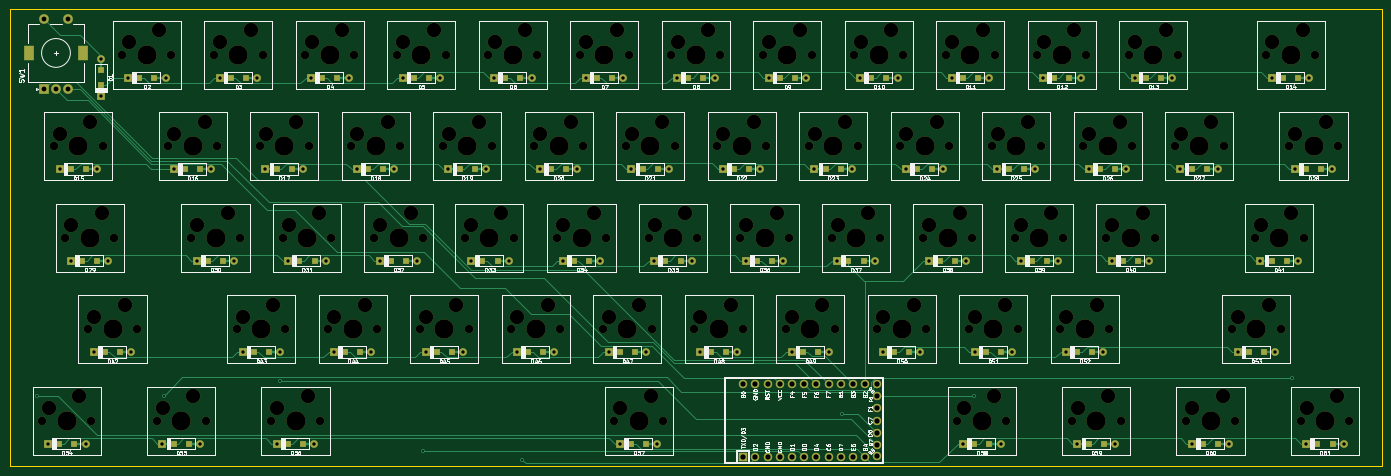
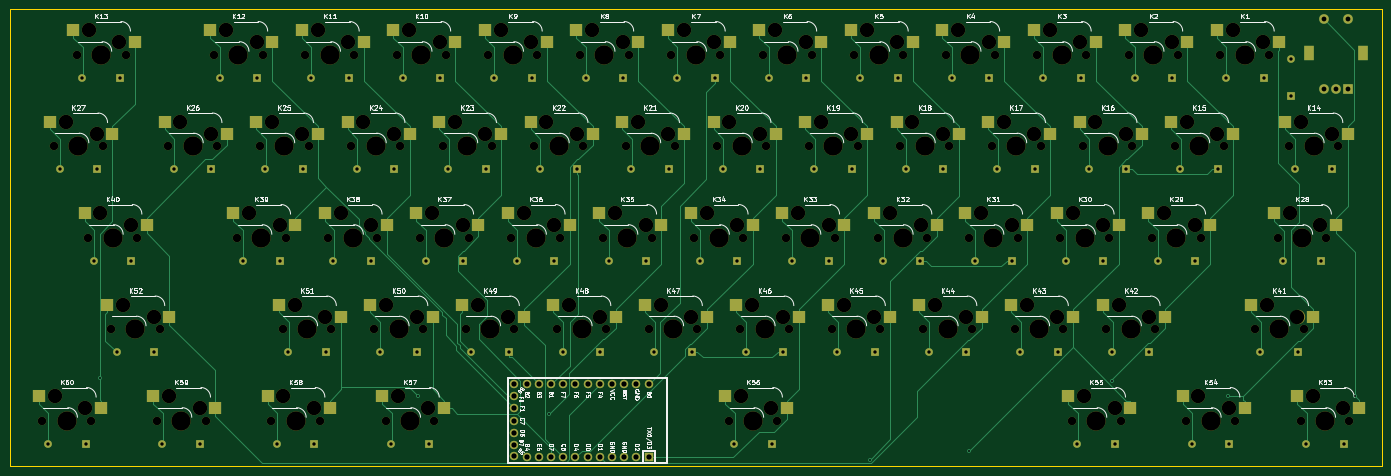
Circuit board: 11 layer files. Board 285.8 x 95.2 mm.
- bottom_copper: 60percent - Copy-B_Cu.gbr (47269 bytes)
- bottom_mask: 60percent - Copy-B_Mask.gbr (19129 bytes)
- paste: 60percent - Copy-B_Paste.gbr (4626 bytes)
- bottom_silk: 60percent - Copy-B_SilkS.gbr (86507 bytes)
- outline: 60percent - Copy-Edge_Cuts.gbr (697 bytes)
- top_copper: 60percent - Copy-F_Cu.gbr (56009 bytes)
- top_mask: 60percent - Copy-F_Mask.gbr (19183 bytes)
- paste: 60percent - Copy-F_Paste.gbr (4693 bytes)
- top_silk: 60percent - Copy-F_SilkS.gbr (125495 bytes)
- drill: 60percent - Copy-NPTH.drl (4993 bytes)
- drill: 60percent - Copy-PTH.drl (3068 bytes)

=== bottom_copper: 60percent - Copy-B_Cu.gbr (47269 bytes, source omitted) ===
=== bottom_mask: 60percent - Copy-B_Mask.gbr (19129 bytes, source omitted) ===
=== paste: 60percent - Copy-B_Paste.gbr ===
%TF.GenerationSoftware,KiCad,Pcbnew,(5.1.9)-1*%
%TF.CreationDate,2021-02-15T21:30:29-05:00*%
%TF.ProjectId,60percent - Copy,36307065-7263-4656-9e74-202d20436f70,rev?*%
%TF.SameCoordinates,Original*%
%TF.FileFunction,Paste,Bot*%
%TF.FilePolarity,Positive*%
%FSLAX46Y46*%
G04 Gerber Fmt 4.6, Leading zero omitted, Abs format (unit mm)*
G04 Created by KiCad (PCBNEW (5.1.9)-1) date 2021-02-15 21:30:29*
%MOMM*%
%LPD*%
G01*
G04 APERTURE LIST*
%ADD10R,2.550000X2.500000*%
G04 APERTURE END LIST*
D10*
%TO.C,K1*%
X101092000Y-68738800D03*
X88165000Y-71278800D03*
%TD*%
%TO.C,K2*%
X107215000Y-71278800D03*
X120142000Y-68738800D03*
%TD*%
%TO.C,K3*%
X126265000Y-71278800D03*
X139192000Y-68738800D03*
%TD*%
%TO.C,K4*%
X158242000Y-68738800D03*
X145315000Y-71278800D03*
%TD*%
%TO.C,K5*%
X164365000Y-71278800D03*
X177292000Y-68738800D03*
%TD*%
%TO.C,K6*%
X196342000Y-68738800D03*
X183415000Y-71278800D03*
%TD*%
%TO.C,K7*%
X215392000Y-68738800D03*
X202465000Y-71278800D03*
%TD*%
%TO.C,K8*%
X234442000Y-68738800D03*
X221515000Y-71278800D03*
%TD*%
%TO.C,K9*%
X240565000Y-71278800D03*
X253492000Y-68738800D03*
%TD*%
%TO.C,K10*%
X259615000Y-71278800D03*
X272542000Y-68738800D03*
%TD*%
%TO.C,K11*%
X291592000Y-68738800D03*
X278665000Y-71278800D03*
%TD*%
%TO.C,K12*%
X310642000Y-68738800D03*
X297715000Y-71278800D03*
%TD*%
%TO.C,K13*%
X326291000Y-71278800D03*
X339218000Y-68738800D03*
%TD*%
%TO.C,K14*%
X73877500Y-90328800D03*
X86804500Y-87788800D03*
%TD*%
%TO.C,K27*%
X343980000Y-87788800D03*
X331053000Y-90328800D03*
%TD*%
%TO.C,K28*%
X76258700Y-109379000D03*
X89185700Y-106839000D03*
%TD*%
%TO.C,K29*%
X102453000Y-109379000D03*
X115380000Y-106839000D03*
%TD*%
%TO.C,K30*%
X134430000Y-106839000D03*
X121503000Y-109379000D03*
%TD*%
%TO.C,K31*%
X153480000Y-106839000D03*
X140553000Y-109379000D03*
%TD*%
%TO.C,K32*%
X172370000Y-106839000D03*
X159443000Y-109379000D03*
%TD*%
%TO.C,K33*%
X178653000Y-109379000D03*
X191580000Y-106839000D03*
%TD*%
%TO.C,K34*%
X210630000Y-106839000D03*
X197703000Y-109379000D03*
%TD*%
%TO.C,K35*%
X229680000Y-106839000D03*
X216753000Y-109379000D03*
%TD*%
%TO.C,K36*%
X235803000Y-109379000D03*
X248730000Y-106839000D03*
%TD*%
%TO.C,K37*%
X254853000Y-109379000D03*
X267780000Y-106839000D03*
%TD*%
%TO.C,K38*%
X273903000Y-109379000D03*
X286830000Y-106839000D03*
%TD*%
%TO.C,K39*%
X292953000Y-109379000D03*
X305880000Y-106839000D03*
%TD*%
%TO.C,K40*%
X323909000Y-109379000D03*
X336836000Y-106839000D03*
%TD*%
%TO.C,K41*%
X93948300Y-125889000D03*
X81021300Y-128429000D03*
%TD*%
%TO.C,K42*%
X111919000Y-128429000D03*
X124846000Y-125889000D03*
%TD*%
%TO.C,K43*%
X131027000Y-128429000D03*
X143954000Y-125889000D03*
%TD*%
%TO.C,K44*%
X150077000Y-128429000D03*
X163004000Y-125889000D03*
%TD*%
%TO.C,K45*%
X182054000Y-125889000D03*
X169127000Y-128429000D03*
%TD*%
%TO.C,K46*%
X201104000Y-125889000D03*
X188177000Y-128429000D03*
%TD*%
%TO.C,K47*%
X220154000Y-125889000D03*
X207227000Y-128429000D03*
%TD*%
%TO.C,K48*%
X239204000Y-125889000D03*
X226277000Y-128429000D03*
%TD*%
%TO.C,K49*%
X245327000Y-128429000D03*
X258254000Y-125889000D03*
%TD*%
%TO.C,K50*%
X264377000Y-128429000D03*
X277304000Y-125889000D03*
%TD*%
%TO.C,K51*%
X283427000Y-128429000D03*
X296354000Y-125889000D03*
%TD*%
%TO.C,K52*%
X319147000Y-128429000D03*
X332074000Y-125889000D03*
%TD*%
%TO.C,K53*%
X84423300Y-144939000D03*
X71496300Y-147479000D03*
%TD*%
%TO.C,K54*%
X95309000Y-147479000D03*
X108236000Y-144939000D03*
%TD*%
%TO.C,K55*%
X119121000Y-147479000D03*
X132048000Y-144939000D03*
%TD*%
%TO.C,K56*%
X190559000Y-147479000D03*
X203486000Y-144939000D03*
%TD*%
%TO.C,K57*%
X261997000Y-147479000D03*
X274924000Y-144939000D03*
%TD*%
%TO.C,K58*%
X298736000Y-144939000D03*
X285809000Y-147479000D03*
%TD*%
%TO.C,K59*%
X309621000Y-147479000D03*
X322548000Y-144939000D03*
%TD*%
%TO.C,K60*%
X346360000Y-144939000D03*
X333433000Y-147479000D03*
%TD*%
%TO.C,K15*%
X110617000Y-87788800D03*
X97690000Y-90328800D03*
%TD*%
%TO.C,K16*%
X116740000Y-90328800D03*
X129667000Y-87788800D03*
%TD*%
%TO.C,K17*%
X148717000Y-87788800D03*
X135790000Y-90328800D03*
%TD*%
%TO.C,K18*%
X154841000Y-90328800D03*
X167768000Y-87788800D03*
%TD*%
%TO.C,K19*%
X173891000Y-90328800D03*
X186818000Y-87788800D03*
%TD*%
%TO.C,K20*%
X205868000Y-87788800D03*
X192941000Y-90328800D03*
%TD*%
%TO.C,K21*%
X224918000Y-87788800D03*
X211991000Y-90328800D03*
%TD*%
%TO.C,K22*%
X231041000Y-90328800D03*
X243968000Y-87788800D03*
%TD*%
%TO.C,K23*%
X250091000Y-90328800D03*
X263018000Y-87788800D03*
%TD*%
%TO.C,K24*%
X269141000Y-90328800D03*
X282068000Y-87788800D03*
%TD*%
%TO.C,K25*%
X301118000Y-87788800D03*
X288191000Y-90328800D03*
%TD*%
%TO.C,K26*%
X320168000Y-87788800D03*
X307241000Y-90328800D03*
%TD*%
M02*

=== bottom_silk: 60percent - Copy-B_SilkS.gbr (86507 bytes, source omitted) ===
=== outline: 60percent - Copy-Edge_Cuts.gbr ===
%TF.GenerationSoftware,KiCad,Pcbnew,(5.1.9)-1*%
%TF.CreationDate,2021-02-15T21:30:30-05:00*%
%TF.ProjectId,60percent - Copy,36307065-7263-4656-9e74-202d20436f70,rev?*%
%TF.SameCoordinates,Original*%
%TF.FileFunction,Profile,NP*%
%FSLAX46Y46*%
G04 Gerber Fmt 4.6, Leading zero omitted, Abs format (unit mm)*
G04 Created by KiCad (PCBNEW (5.1.9)-1) date 2021-02-15 21:30:30*
%MOMM*%
%LPD*%
G01*
G04 APERTURE LIST*
%TA.AperFunction,Profile*%
%ADD10C,0.050000*%
%TD*%
G04 APERTURE END LIST*
D10*
X66675000Y-64293750D02*
X66675000Y-159543750D01*
X352425000Y-64293750D02*
X66675000Y-64293750D01*
X352425000Y-159543750D02*
X352425000Y-64293750D01*
X66675000Y-159543750D02*
X352425000Y-159543750D01*
M02*

=== top_copper: 60percent - Copy-F_Cu.gbr (56009 bytes, source omitted) ===
=== top_mask: 60percent - Copy-F_Mask.gbr (19183 bytes, source omitted) ===
=== paste: 60percent - Copy-F_Paste.gbr ===
%TF.GenerationSoftware,KiCad,Pcbnew,(5.1.9)-1*%
%TF.CreationDate,2021-02-15T21:30:29-05:00*%
%TF.ProjectId,60percent - Copy,36307065-7263-4656-9e74-202d20436f70,rev?*%
%TF.SameCoordinates,Original*%
%TF.FileFunction,Paste,Top*%
%TF.FilePolarity,Positive*%
%FSLAX46Y46*%
G04 Gerber Fmt 4.6, Leading zero omitted, Abs format (unit mm)*
G04 Created by KiCad (PCBNEW (5.1.9)-1) date 2021-02-15 21:30:29*
%MOMM*%
%LPD*%
G01*
G04 APERTURE LIST*
%ADD10R,1.200000X1.200000*%
G04 APERTURE END LIST*
D10*
%TO.C,D1*%
X85725000Y-77005800D03*
X85725000Y-80155800D03*
%TD*%
%TO.C,D2*%
X96825000Y-78580800D03*
X93675000Y-78580800D03*
%TD*%
%TO.C,D3*%
X115875000Y-78580800D03*
X112725000Y-78580800D03*
%TD*%
%TO.C,D4*%
X131775000Y-78580800D03*
X134925000Y-78580800D03*
%TD*%
%TO.C,D5*%
X153975000Y-78580800D03*
X150825000Y-78580800D03*
%TD*%
%TO.C,D6*%
X173025000Y-78580800D03*
X169875000Y-78580800D03*
%TD*%
%TO.C,D7*%
X188925000Y-78580800D03*
X192075000Y-78580800D03*
%TD*%
%TO.C,D8*%
X211125000Y-78580800D03*
X207975000Y-78580800D03*
%TD*%
%TO.C,D9*%
X230175000Y-78580800D03*
X227025000Y-78580800D03*
%TD*%
%TO.C,D10*%
X246075000Y-78580800D03*
X249225000Y-78580800D03*
%TD*%
%TO.C,D11*%
X265125000Y-78580800D03*
X268275000Y-78580800D03*
%TD*%
%TO.C,D12*%
X287325000Y-78580800D03*
X284175000Y-78580800D03*
%TD*%
%TO.C,D13*%
X303225000Y-78580800D03*
X306375000Y-78580800D03*
%TD*%
%TO.C,D14*%
X331801000Y-78580800D03*
X334951000Y-78580800D03*
%TD*%
%TO.C,D15*%
X79387500Y-97630800D03*
X82537500Y-97630800D03*
%TD*%
%TO.C,D16*%
X103200000Y-97630800D03*
X106350000Y-97630800D03*
%TD*%
%TO.C,D17*%
X125400000Y-97630800D03*
X122250000Y-97630800D03*
%TD*%
%TO.C,D18*%
X141300000Y-97630800D03*
X144450000Y-97630800D03*
%TD*%
%TO.C,D19*%
X160351000Y-97630800D03*
X163501000Y-97630800D03*
%TD*%
%TO.C,D20*%
X182551000Y-97630800D03*
X179401000Y-97630800D03*
%TD*%
%TO.C,D21*%
X201601000Y-97630800D03*
X198451000Y-97630800D03*
%TD*%
%TO.C,D22*%
X220651000Y-97630800D03*
X217501000Y-97630800D03*
%TD*%
%TO.C,D23*%
X236551000Y-97630800D03*
X239701000Y-97630800D03*
%TD*%
%TO.C,D24*%
X258751000Y-97630800D03*
X255601000Y-97630800D03*
%TD*%
%TO.C,D25*%
X274651000Y-97630800D03*
X277801000Y-97630800D03*
%TD*%
%TO.C,D26*%
X296851000Y-97630800D03*
X293701000Y-97630800D03*
%TD*%
%TO.C,D27*%
X312751000Y-97630800D03*
X315901000Y-97630800D03*
%TD*%
%TO.C,D28*%
X339713000Y-97630800D03*
X336563000Y-97630800D03*
%TD*%
%TO.C,D29*%
X84918700Y-116681000D03*
X81768700Y-116681000D03*
%TD*%
%TO.C,D30*%
X111113000Y-116681000D03*
X107963000Y-116681000D03*
%TD*%
%TO.C,D31*%
X130163000Y-116681000D03*
X127013000Y-116681000D03*
%TD*%
%TO.C,D32*%
X146063000Y-116681000D03*
X149213000Y-116681000D03*
%TD*%
%TO.C,D33*%
X168263000Y-116681000D03*
X165113000Y-116681000D03*
%TD*%
%TO.C,D34*%
X184163000Y-116681000D03*
X187313000Y-116681000D03*
%TD*%
%TO.C,D35*%
X206363000Y-116681000D03*
X203213000Y-116681000D03*
%TD*%
%TO.C,D36*%
X222263000Y-116681000D03*
X225413000Y-116681000D03*
%TD*%
%TO.C,D37*%
X244463000Y-116681000D03*
X241313000Y-116681000D03*
%TD*%
%TO.C,D38*%
X260363000Y-116681000D03*
X263513000Y-116681000D03*
%TD*%
%TO.C,D39*%
X282679000Y-116681000D03*
X279529000Y-116681000D03*
%TD*%
%TO.C,D40*%
X298463000Y-116681000D03*
X301613000Y-116681000D03*
%TD*%
%TO.C,D41*%
X329419000Y-116681000D03*
X332569000Y-116681000D03*
%TD*%
%TO.C,D42*%
X86531300Y-135731000D03*
X89681300Y-135731000D03*
%TD*%
%TO.C,D43*%
X120637000Y-135731000D03*
X117487000Y-135731000D03*
%TD*%
%TO.C,D44*%
X136537000Y-135731000D03*
X139687000Y-135731000D03*
%TD*%
%TO.C,D45*%
X158737000Y-135731000D03*
X155587000Y-135731000D03*
%TD*%
%TO.C,D46*%
X174637000Y-135731000D03*
X177787000Y-135731000D03*
%TD*%
%TO.C,D47*%
X196837000Y-135731000D03*
X193687000Y-135731000D03*
%TD*%
%TO.C,D48*%
X212737000Y-135731000D03*
X215887000Y-135731000D03*
%TD*%
%TO.C,D49*%
X234937000Y-135731000D03*
X231787000Y-135731000D03*
%TD*%
%TO.C,D50*%
X250837000Y-135731000D03*
X253987000Y-135731000D03*
%TD*%
%TO.C,D51*%
X269887000Y-135731000D03*
X273037000Y-135731000D03*
%TD*%
%TO.C,D52*%
X288937000Y-135731000D03*
X292087000Y-135731000D03*
%TD*%
%TO.C,D53*%
X327807000Y-135731000D03*
X324657000Y-135731000D03*
%TD*%
%TO.C,D54*%
X77006300Y-154781000D03*
X80156300Y-154781000D03*
%TD*%
%TO.C,D55*%
X103969000Y-154781000D03*
X100819000Y-154781000D03*
%TD*%
%TO.C,D56*%
X124631000Y-154781000D03*
X127781000Y-154781000D03*
%TD*%
%TO.C,D57*%
X199219000Y-154781000D03*
X196069000Y-154781000D03*
%TD*%
%TO.C,D58*%
X267507000Y-154781000D03*
X270657000Y-154781000D03*
%TD*%
%TO.C,D59*%
X294469000Y-154781000D03*
X291319000Y-154781000D03*
%TD*%
%TO.C,D60*%
X315131000Y-154781000D03*
X318281000Y-154781000D03*
%TD*%
%TO.C,D61*%
X342093000Y-154781000D03*
X338943000Y-154781000D03*
%TD*%
M02*

=== top_silk: 60percent - Copy-F_SilkS.gbr (125495 bytes, source omitted) ===
=== drill: 60percent - Copy-NPTH.drl (4993 bytes, source omitted) ===
=== drill: 60percent - Copy-PTH.drl ===
M48
; DRILL file {KiCad (5.1.9)-1} date 02/15/21 21:30:35
; FORMAT={-:-/ absolute / inch / decimal}
; #@! TF.CreationDate,2021-02-15T21:30:35-05:00
; #@! TF.GenerationSoftware,Kicad,Pcbnew,(5.1.9)-1
; #@! TF.FileFunction,Plated,1,2,PTH
FMAT,2
INCH
T1C0.0157
T2C0.0276
T3C0.0394
T4C0.0430
T5C0.0591
%
G90
G05
T1
X2.8471Y-5.7067
X3.8888Y-5.703
X4.8413Y-5.5812
X6.0147Y-6.159
X6.8264Y-6.2264
X9.4503Y-5.8478
X10.5265Y-5.7063
X13.1381Y-5.556
T2
X2.9402Y-6.0937
X3.034Y-3.8437
X3.1277Y-4.5937
X3.2473Y-6.0937
X3.3152Y-5.3437
X3.341Y-3.8437
X3.375Y-2.9402
X3.375Y-3.2473
X3.4348Y-4.5937
X3.5965Y-3.0937
X3.6223Y-5.3437
X3.8777Y-6.0937
X3.9035Y-3.0937
X3.9715Y-3.8437
X4.159Y-4.5937
X4.1848Y-6.0937
X4.2785Y-3.8437
X4.3465Y-3.0937
X4.4661Y-4.5937
X4.5339Y-5.3437
X4.6535Y-3.0937
X4.7215Y-3.8437
X4.8152Y-6.0937
X4.841Y-5.3437
X4.909Y-4.5937
X5.0285Y-3.8437
X5.0965Y-3.0937
X5.1223Y-6.0937
X5.2161Y-4.5937
X5.2839Y-5.3437
X5.4035Y-3.0937
X5.4715Y-3.8437
X5.591Y-5.3437
X5.659Y-4.5937
X5.7785Y-3.8437
X5.8465Y-3.0937
X5.9661Y-4.5937
X6.0339Y-5.3437
X6.1535Y-3.0937
X6.2215Y-3.8437
X6.341Y-5.3437
X6.409Y-4.5937
X6.5286Y-3.8437
X6.5965Y-3.0937
X6.7161Y-4.5937
X6.7839Y-5.3437
X6.9035Y-3.0937
X6.9715Y-3.8437
X7.091Y-5.3437
X7.159Y-4.5937
X7.2786Y-3.8437
X7.3465Y-3.0937
X7.4661Y-4.5937
X7.5339Y-5.3437
X7.6277Y-6.0937
X7.6535Y-3.0937
X7.7215Y-3.8437
X7.841Y-5.3437
X7.909Y-4.5937
X7.9348Y-6.0937
X8.0286Y-3.8437
X8.0965Y-3.0937
X8.2161Y-4.5937
X8.2839Y-5.3437
X8.4035Y-3.0937
X8.4715Y-3.8437
X8.591Y-5.3437
X8.659Y-4.5937
X8.7786Y-3.8437
X8.8465Y-3.0937
X8.9661Y-4.5937
X9.0339Y-5.3437
X9.1535Y-3.0937
X9.2215Y-3.8437
X9.341Y-5.3437
X9.409Y-4.5937
X9.5286Y-3.8437
X9.5965Y-3.0937
X9.7161Y-4.5937
X9.7839Y-5.3437
X9.9035Y-3.0937
X9.9715Y-3.8437
X10.091Y-5.3437
X10.159Y-4.5937
X10.2786Y-3.8437
X10.3465Y-3.0937
X10.4402Y-6.0937
X10.4661Y-4.5937
X10.5339Y-5.3437
X10.6535Y-3.0937
X10.7215Y-3.8437
X10.7473Y-6.0937
X10.841Y-5.3437
X10.9135Y-4.5937
X11.0286Y-3.8437
X11.0965Y-3.0937
X11.2206Y-4.5937
X11.2839Y-5.3437
X11.3777Y-6.0937
X11.4035Y-3.0937
X11.4715Y-3.8437
X11.591Y-5.3437
X11.659Y-4.5937
X11.6848Y-6.0937
X11.7786Y-3.8437
X11.8465Y-3.0937
X11.9661Y-4.5937
X12.1535Y-3.0937
X12.2215Y-3.8437
X12.3152Y-6.0937
X12.5286Y-3.8437
X12.6223Y-6.0937
X12.6902Y-5.3437
X12.8777Y-4.5937
X12.9715Y-3.0937
X12.9973Y-5.3437
X13.159Y-3.8437
X13.1848Y-4.5937
X13.2527Y-6.0937
X13.2786Y-3.0937
X13.4661Y-3.8437
X13.5598Y-6.0937
T3
X2.9062Y-2.6166
X2.9062Y-3.1875
X3.0047Y-3.1875
X3.1031Y-2.6166
X3.1031Y-3.1875
T4
X8.6375Y-5.6063
X8.6375Y-6.2063
X8.7375Y-5.6063
X8.7375Y-6.2063
X8.8375Y-5.6063
X8.8375Y-6.2063
X8.9375Y-5.6063
X8.9375Y-6.2063
X9.0375Y-5.6063
X9.0375Y-6.2063
X9.1375Y-5.6063
X9.1375Y-6.2063
X9.2375Y-5.6063
X9.2375Y-6.2063
X9.3375Y-5.6063
X9.3375Y-6.2063
X9.4375Y-5.6063
X9.4375Y-6.2063
X9.5375Y-5.6063
X9.5375Y-6.2063
X9.6375Y-5.6063
X9.6375Y-6.2063
X9.7375Y-5.6063
X9.7375Y-5.7063
X9.7375Y-5.8063
X9.7375Y-5.9063
X9.7375Y-6.0063
X9.7375Y-6.1063
X9.7375Y-6.1973
T5
G00X2.7842Y-2.9178
M15
G01X2.7842Y-2.8666
M16
G05
G00X3.2251Y-2.9178
M15
G01X3.2251Y-2.8666
M16
G05
T0
M30
